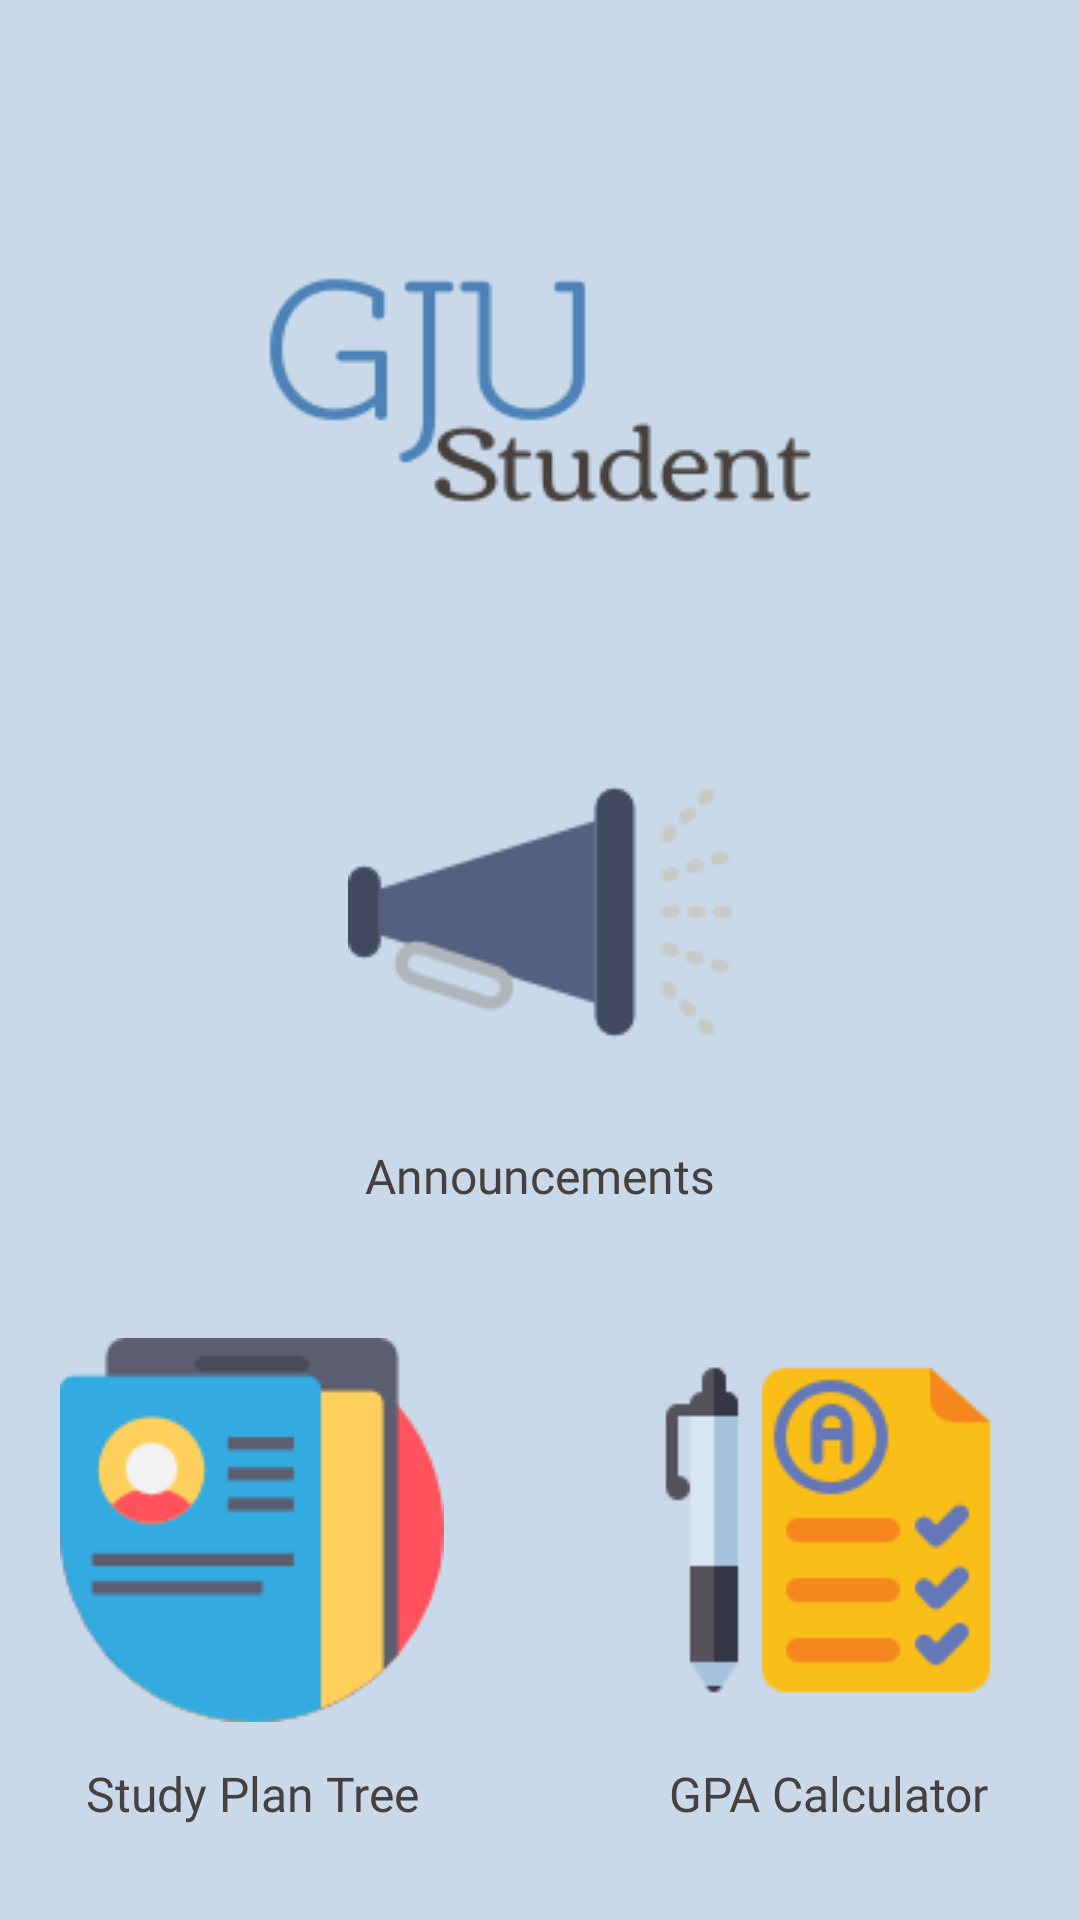

Android layout source for this screen:
<!-- AndroidManifest.xml: application theme AppTheme -->
<!-- res/layout/activity_guest_welcome.xml -->
<?xml version="1.0" encoding="utf-8"?>
<LinearLayout xmlns:android="http://schemas.android.com/apk/res/android"
    xmlns:app="http://schemas.android.com/apk/res-auto"
    xmlns:tools="http://schemas.android.com/tools"
    android:layout_width="match_parent"
    android:layout_height="match_parent"
    android:orientation="vertical"
    android:background="@color/backgroundColor"
    tools:context=".guestWelcome">



    <TextView
        android:id="@+id/space12"
        android:layout_width="match_parent"
        android:layout_height="30dp" />

    <ImageView
        android:id="@+id/logo"
        android:layout_width="match_parent"
        android:layout_height="wrap_content"
        android:contentDescription="@string/todo"
        app:srcCompat="@drawable/logo_no_border" />

    <ImageButton
        android:id="@+id/announcementBu"
        android:layout_width="wrap_content"
        android:layout_height="wrap_content"
        android:layout_gravity="center"
        android:backgroundTint="@color/backgroundColor"
        android:contentDescription="@string/todo"
        app:srcCompat="@drawable/announce" />

    <TextView
        android:id="@+id/announcementTV"
        android:layout_width="152dp"
        android:layout_height="28dp"
        android:layout_gravity="center"
        android:fontFamily="@font/open_sans"
        android:gravity="center"
        android:text="@string/announcementText"
        android:textColor="@color/logoGrey"
        android:textSize="16sp" />

    <TextView
        android:id="@+id/space"
        android:layout_width="match_parent"
        android:layout_height="30dp" />

    <LinearLayout
        android:layout_width="wrap_content"
        android:layout_height="wrap_content"
        android:layout_gravity="center"
        android:orientation="horizontal">

        <ImageButton
            android:id="@+id/planBu"
            android:layout_width="wrap_content"
            android:layout_height="wrap_content"
            android:layout_gravity="center"
            android:backgroundTint="@color/backgroundColor"
            android:contentDescription="@string/todo"
            app:srcCompat="@drawable/studyplan" />

        <TextView
            android:id="@+id/space15"
            android:layout_width="40dp"
            android:layout_height="match_parent" />

        <ImageButton
            android:id="@+id/gpaBu"
            android:layout_width="wrap_content"
            android:layout_height="wrap_content"
            android:backgroundTint="@color/backgroundColor"
            android:contentDescription="@string/todo"
            app:srcCompat="@drawable/gpacalc" />

    </LinearLayout>

    <LinearLayout
        android:layout_width="wrap_content"
        android:layout_height="wrap_content"
        android:layout_gravity="center"
        android:orientation="horizontal">

        <TextView
            android:id="@+id/planTV"
            android:layout_width="152dp"
            android:layout_height="28dp"
            android:layout_gravity="center"
            android:fontFamily="@font/open_sans"
            android:gravity="center"
            android:text="@string/studyPlan"
            android:textColor="@color/logoGrey"
            android:textSize="16sp" />

        <TextView
            android:id="@+id/space16"
            android:layout_width="40dp"
            android:layout_height="match_parent" />

        <TextView
            android:id="@+id/gpaTV"
            android:layout_width="152dp"
            android:layout_height="28dp"
            android:fontFamily="@font/open_sans"
            android:gravity="center"
            android:text="@string/gpaText"
            android:textColor="@color/logoGrey"
            android:textSize="16sp" />
    </LinearLayout>

</LinearLayout>
<!-- resources referenced by this layout -->
<resources>
  <color name="backgroundColor">#c9d9e9</color>
  <color name="logoGrey">#47403d</color>
  <!-- drawable announce: png bitmap (drawable, 2799 bytes) -->
  <!-- drawable gpacalc: png bitmap (drawable, 4643 bytes) -->
  <!-- drawable logo_no_border: png bitmap (drawable, 5275 bytes) -->
  <!-- drawable studyplan: png bitmap (drawable, 4405 bytes) -->
  <string name="announcementText">Announcements</string>
  <string name="gpaText">GPA Calculator</string>
  <string name="studyPlan">Study Plan Tree</string>
  <string name="todo">todo</string>
  <style name="AppTheme" parent="Theme.AppCompat.NoActionBar">
          
          <item name="colorPrimary">@color/logoBlue</item>
          <item name="colorPrimaryDark">@color/backgroundColor</item>
          <item name="colorAccent">@color/logoGrey</item>
          <item name="android:windowNoTitle">true</item>
      </style>
  <color name="logoBlue">#4d82b8</color>
</resources>
